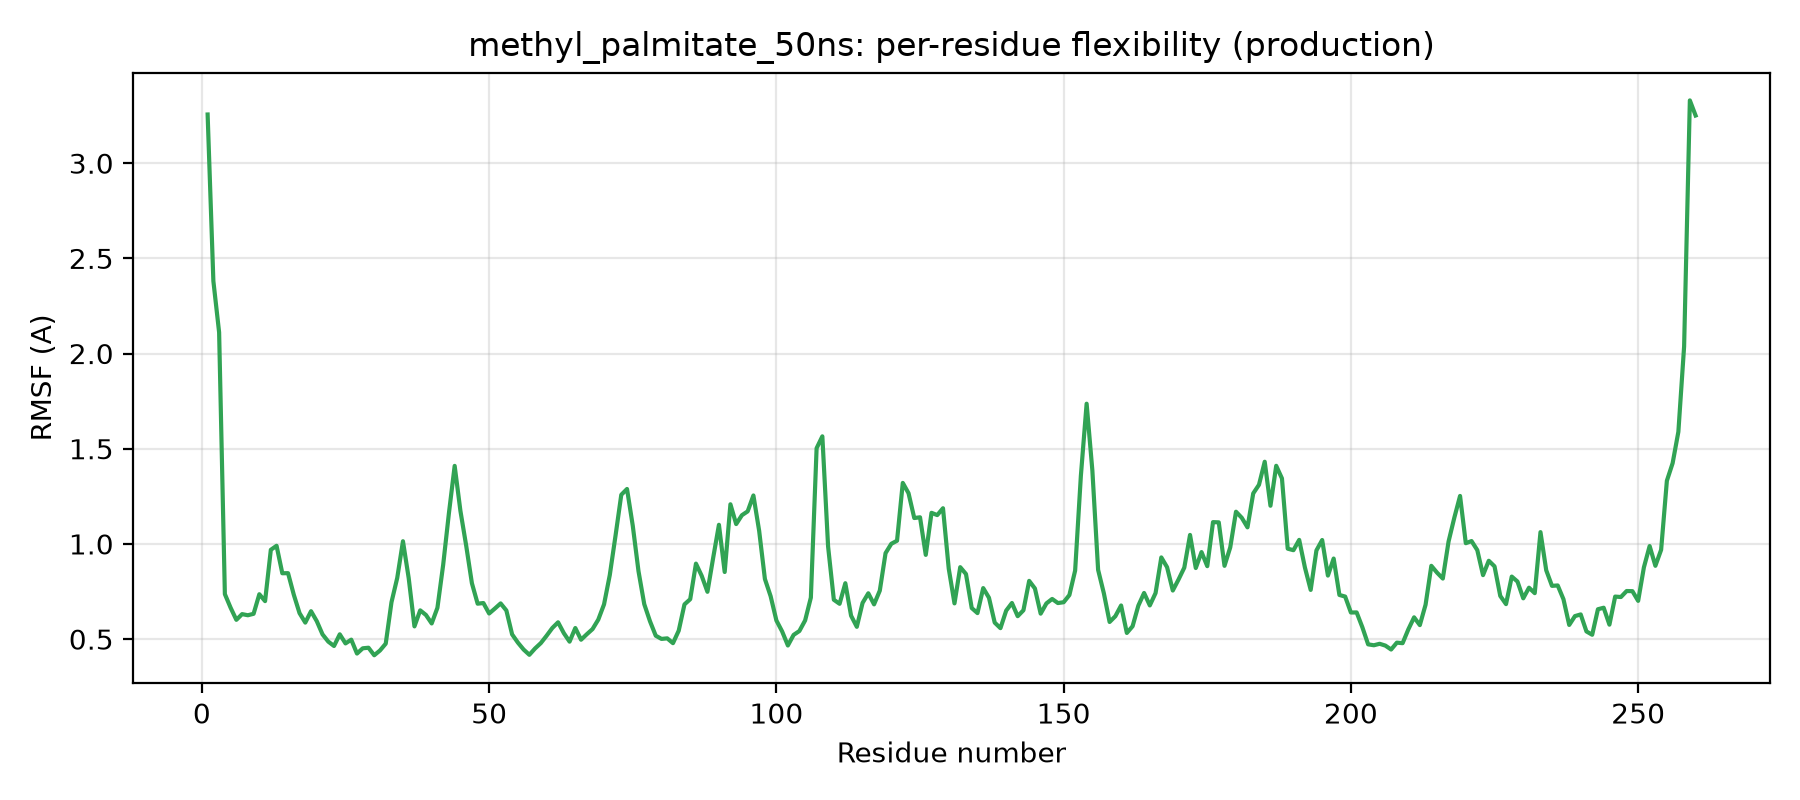

The data file committed next to this chart (first rows):
residue, rmsf_A
1, 3.256
2, 2.381
3, 2.111
4, 0.736
5, 0.665
6, 0.601
7, 0.631
8, 0.625
9, 0.633
10, 0.736
11, 0.699
12, 0.969
13, 0.99
14, 0.846
15, 0.846
16, 0.733
17, 0.636
18, 0.587
19, 0.647
20, 0.594
21, 0.525
22, 0.487
23, 0.464
24, 0.525
25, 0.477
26, 0.497
27, 0.424
28, 0.452
29, 0.455
30, 0.415
31, 0.44
32, 0.476
33, 0.693
34, 0.821
35, 1.014
36, 0.82
37, 0.567
38, 0.651
39, 0.627
40, 0.582
41, 0.665
42, 0.89
43, 1.162
44, 1.41
45, 1.174
46, 0.992
47, 0.794
48, 0.686
49, 0.689
50, 0.635
51, 0.66
52, 0.688
53, 0.65
54, 0.525
55, 0.482
56, 0.445
57, 0.417
58, 0.451
59, 0.479
60, 0.518
... 200 more rows
